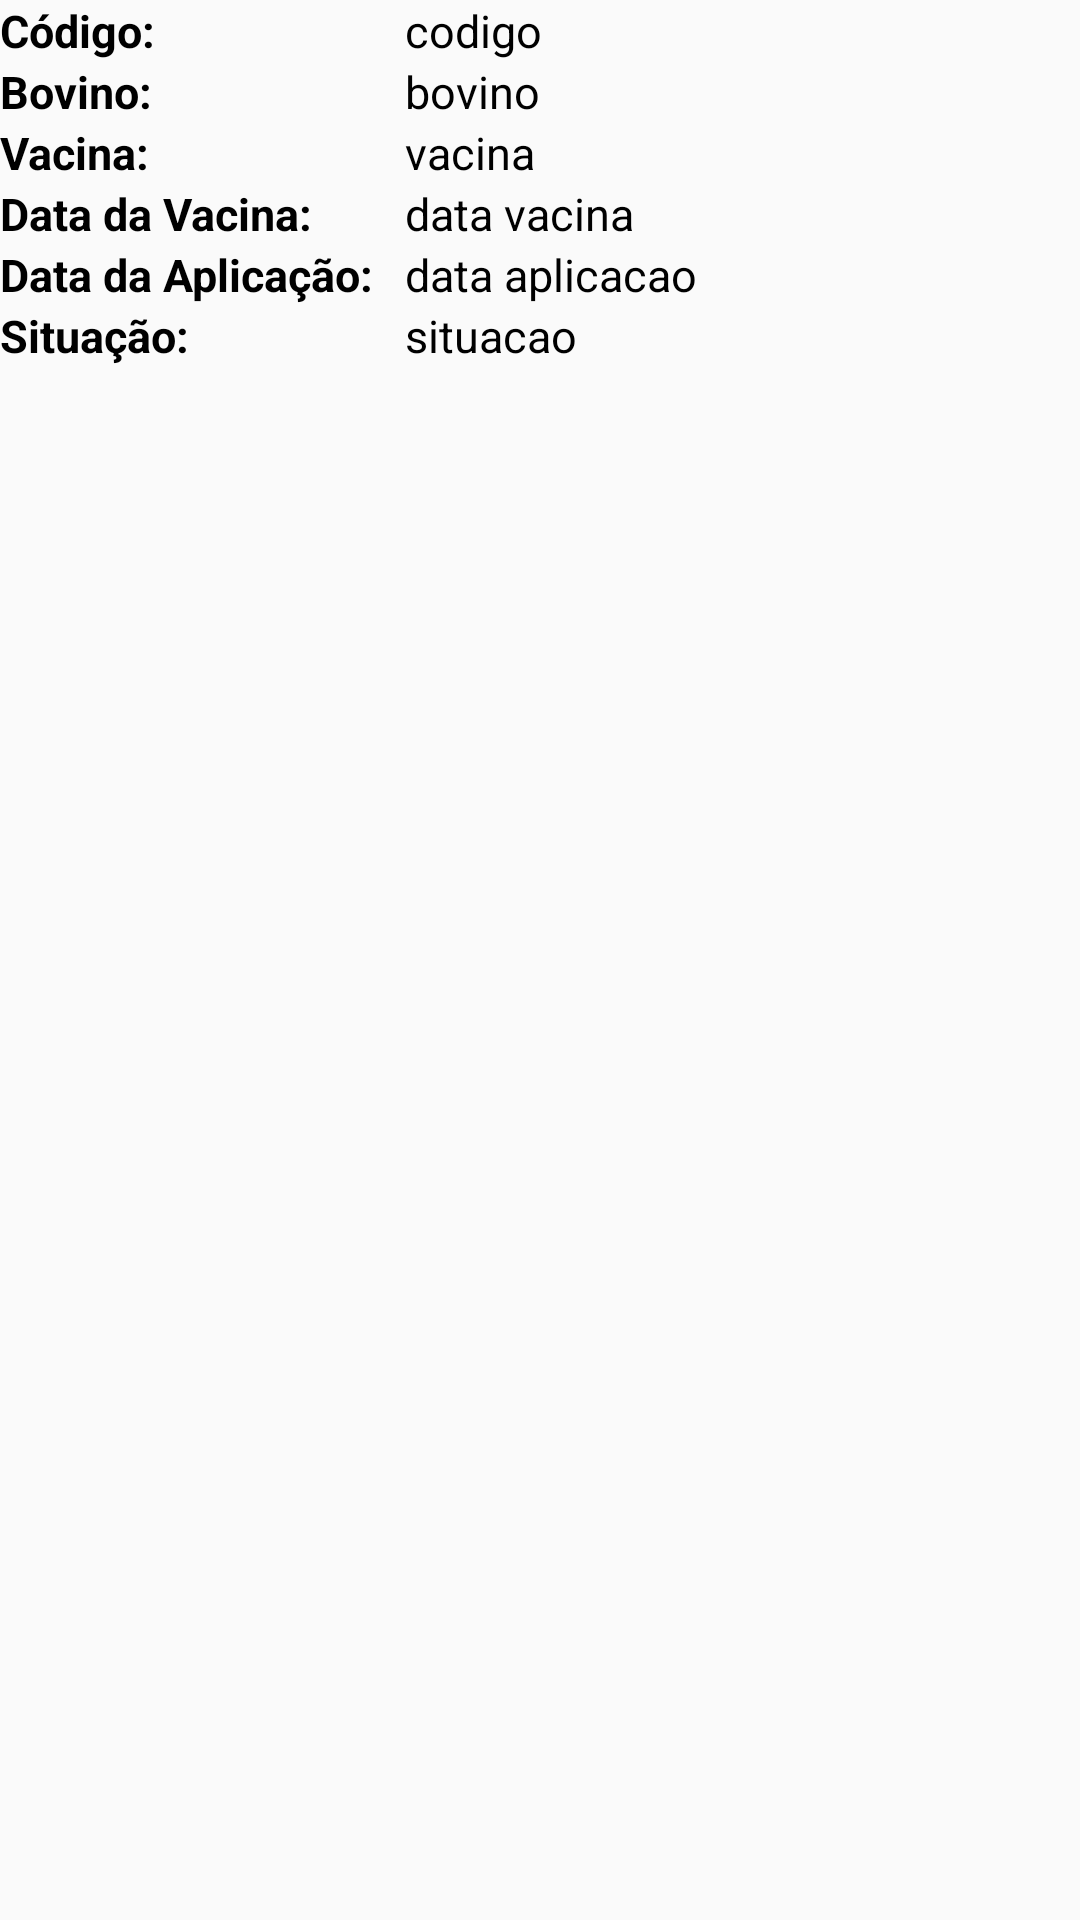

The Android layout XML behind this screen, and the referenced resources:
<!-- AndroidManifest.xml: application theme AppTheme -->
<!-- res/layout/layout_vacina.xml -->
<?xml version="1.0" encoding="utf-8"?>
<RelativeLayout
    android:id="@+id/LinearLayout01"
    android:layout_height="wrap_content"
    android:layout_width="fill_parent"
    android:orientation="vertical"
    xmlns:android="http://schemas.android.com/apk/res/android">


    <TextView
        android:layout_width="wrap_content"
        android:layout_height="wrap_content"
        android:textAppearance="?android:attr/textAppearanceMedium"
        android:text="Código: "
        android:id="@+id/lblCodigoVacinaLista"
        android:textStyle="bold"
        android:textColor="#000000"
        android:layout_alignTop="@+id/txtCodigoVacinaLista"
        android:layout_alignParentLeft="true"
        android:layout_alignParentStart="true"
        android:textSize="15dp" />

    <TextView
        android:layout_width="wrap_content"
        android:layout_height="wrap_content"
        android:textAppearance="?android:attr/textAppearanceMedium"
        android:text="codigo"
        android:id="@+id/txtCodigoVacinaLista"
        android:textColor="#000000"
        android:layout_marginLeft="31dp"
        android:layout_marginStart="31dp"
        android:textSize="15dp"
        android:layout_alignParentTop="true"
        android:layout_toRightOf="@+id/lblDataVacinaLista"
        android:layout_toEndOf="@+id/lblDataVacinaLista" />

    <TextView
        android:layout_width="wrap_content"
        android:layout_height="wrap_content"
        android:textAppearance="?android:attr/textAppearanceMedium"
        android:text="Bovino: "
        android:id="@+id/lblBovinoLista"
        android:textStyle="bold"
        android:textColor="#000000"
        android:layout_below="@+id/lblCodigoVacinaLista"
        android:layout_alignParentLeft="true"
        android:layout_alignParentStart="true"
        android:textSize="15dp" />

    <TextView
        android:layout_width="wrap_content"
        android:layout_height="wrap_content"
        android:textAppearance="?android:attr/textAppearanceMedium"
        android:text="Vacina: "
        android:id="@+id/lblVacinaLista"
        android:textStyle="bold"
        android:textColor="#000000"
        android:layout_below="@+id/lblBovinoLista"
        android:layout_alignParentLeft="true"
        android:layout_alignParentStart="true"
        android:textSize="15dp" />

    <TextView
        android:layout_width="wrap_content"
        android:layout_height="wrap_content"
        android:textAppearance="?android:attr/textAppearanceMedium"
        android:text="Data da Vacina:"
        android:id="@+id/lblDataVacinaLista"
        android:textStyle="bold"
        android:textColor="#000000"
        android:layout_below="@+id/lblVacinaLista"
        android:layout_alignParentLeft="true"
        android:layout_alignParentStart="true"
        android:textSize="15dp" />

    <TextView
        android:layout_width="wrap_content"
        android:layout_height="wrap_content"
        android:textAppearance="?android:attr/textAppearanceMedium"
        android:text="Data da Aplicação:"
        android:id="@+id/lblDataAplicacaoLista"
        android:textStyle="bold"
        android:textColor="#000000"
        android:layout_below="@+id/lblDataVacinaLista"
        android:layout_alignParentLeft="true"
        android:layout_alignParentStart="true"
        android:textSize="15dp" />

    <TextView
        android:layout_width="wrap_content"
        android:layout_height="wrap_content"
        android:textAppearance="?android:attr/textAppearanceMedium"
        android:text="bovino"
        android:id="@+id/txtBovinoLista"
        android:textColor="#000000"
        android:textSize="15dp"
        android:layout_above="@+id/txtVacinaLista"
        android:layout_alignLeft="@+id/txtCodigoVacinaLista"
        android:layout_alignStart="@+id/txtCodigoVacinaLista" />

    <TextView
        android:layout_width="wrap_content"
        android:layout_height="wrap_content"
        android:textAppearance="?android:attr/textAppearanceMedium"
        android:text="vacina"
        android:id="@+id/txtVacinaLista"
        android:textColor="#000000"
        android:layout_above="@+id/lblDataVacinaLista"
        android:layout_alignLeft="@+id/txtBovinoLista"
        android:layout_alignStart="@+id/txtBovinoLista"
        android:textSize="15dp" />

    <TextView
        android:layout_width="wrap_content"
        android:layout_height="wrap_content"
        android:textAppearance="?android:attr/textAppearanceMedium"
        android:text="data vacina"
        android:textColor="#000000"
        android:id="@+id/txtDataVacinaLista"
        android:layout_below="@+id/txtVacinaLista"
        android:layout_alignLeft="@+id/txtVacinaLista"
        android:layout_alignStart="@+id/txtVacinaLista"
        android:textSize="15dp" />

    <TextView
        android:layout_width="wrap_content"
        android:layout_height="wrap_content"
        android:textAppearance="?android:attr/textAppearanceMedium"
        android:text="situacao"
        android:id="@+id/txtSituacaoLista"
        android:textColor="#000000"
        android:layout_alignTop="@+id/lblSituacaoLista"
        android:layout_alignLeft="@+id/txtDataVacinaLista"
        android:layout_alignStart="@+id/txtDataVacinaLista"
        android:textSize="15dp" />

    <TextView
        android:layout_width="wrap_content"
        android:layout_height="wrap_content"
        android:textAppearance="?android:attr/textAppearanceMedium"
        android:text="Situação:"
        android:id="@+id/lblSituacaoLista"
        android:textStyle="bold"
        android:textColor="#000000"
        android:layout_below="@+id/lblDataAplicacaoLista"
        android:layout_alignParentLeft="true"
        android:layout_alignParentStart="true"
        android:textSize="15dp" />

    <TextView
        android:layout_width="wrap_content"
        android:layout_height="wrap_content"
        android:textAppearance="?android:attr/textAppearanceMedium"
        android:text="data aplicacao"
        android:id="@+id/txtDataAplicacaoLista"
        android:textColor="#000000"
        android:layout_alignTop="@+id/lblDataAplicacaoLista"
        android:layout_alignLeft="@+id/txtSituacaoLista"
        android:layout_alignStart="@+id/txtSituacaoLista"
        android:textSize="15dp" />


</RelativeLayout>
<!-- resources referenced by this layout -->
<resources>
  <style name="AppTheme" parent="Theme.AppCompat.Light.DarkActionBar">
          
          <item name="colorPrimary">@color/colorPrimary</item>
          <item name="colorPrimaryDark">@color/colorPrimaryDark</item>
          <item name="colorAccent">@color/colorAccent</item>
      </style>
  <!-- not gathered from this repository: default colours our renderer supplied (Android Studio template values) -->
  <color name="colorPrimary">#FF6200EE</color>
  <color name="colorPrimaryDark">#FF3700B3</color>
  <color name="colorAccent">#FF03DAC5</color>
</resources>
